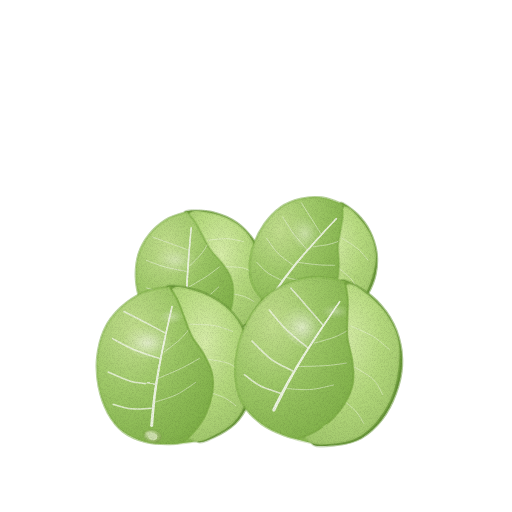
t = 0.00 s
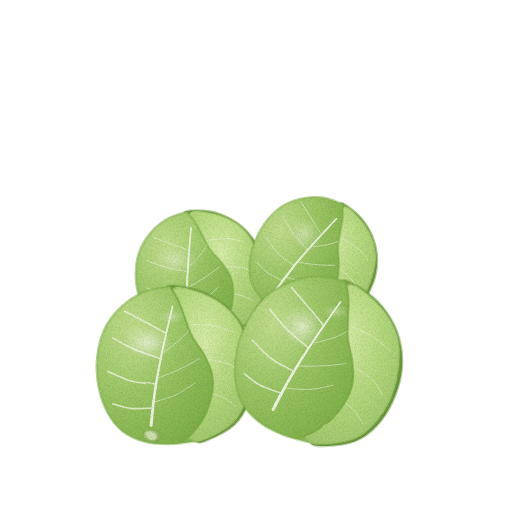
t = 1.43 s
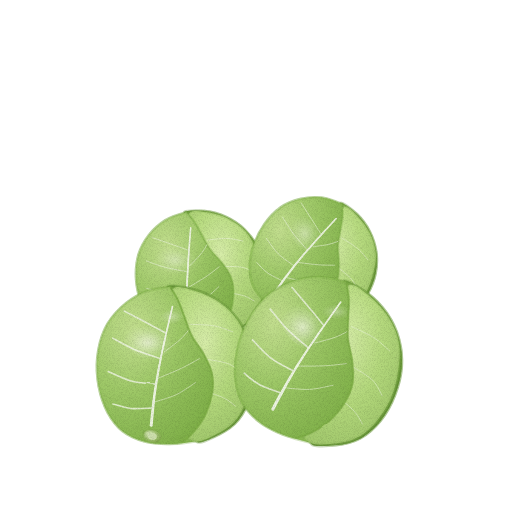
t = 2.85 s
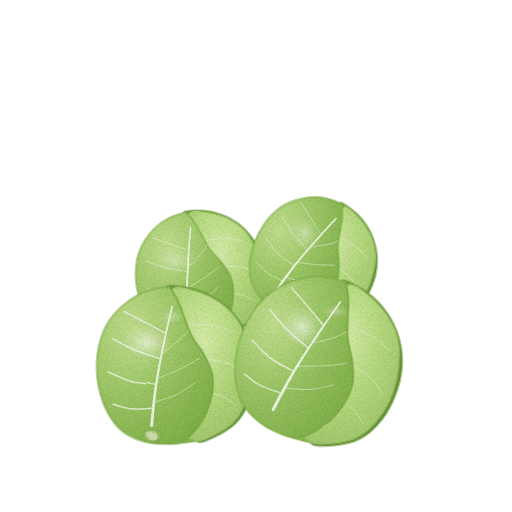
t = 3.80 s
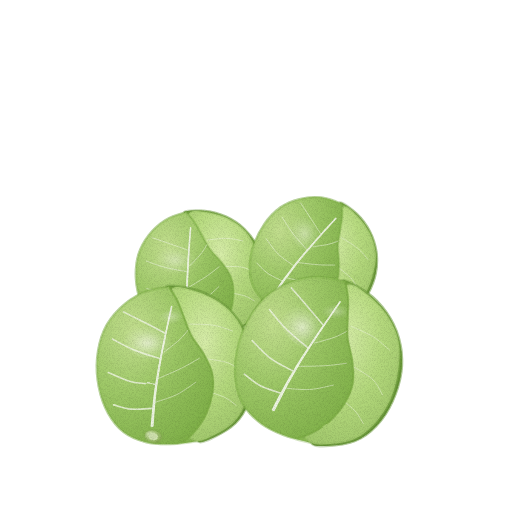
t = 4.75 s
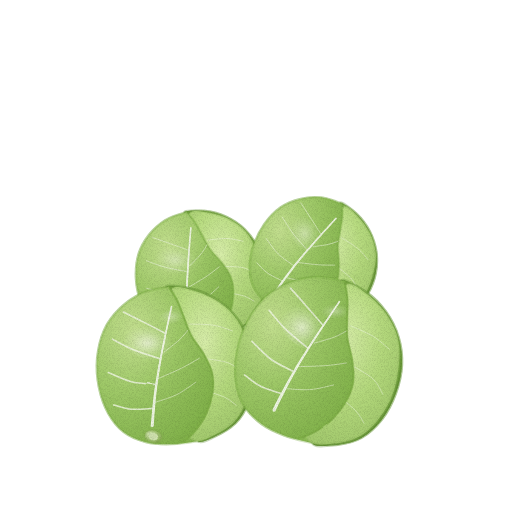
t = 6.18 s

The animated SVG that drew these frames (rendered in a browser with its animation timeline set to each time). Animation: 4 CSS @keyframes rules; one cycle of 7.60 s, repeats indefinitely.

<svg xmlns="http://www.w3.org/2000/svg" viewBox="0 0 512 512" role="img" aria-label="방울양배추 — 움직임, 윤곽 없는 수채" data-asset="watercolor-brussels-sprout-motion" data-food="brussels-sprout" data-style="watercolor" data-variant="motion" stroke-linecap="round" stroke-linejoin="round"><title>방울양배추</title><desc>나뭇가지처럼 뻗은 연한 잎맥과 둥근 겹잎이 돋보이는 옹기종기 모인 작은 방울양배추 무리.</desc><style>[data-asset="watercolor-brussels-sprout-motion"] [data-part="sprout-front-left"]{transform-box:view-box;transform-origin:175px 365px;animation:watercolor-brussels-sprout-motion-m0 7.6s cubic-bezier(.37,0,.63,1) 0s infinite}[data-asset="watercolor-brussels-sprout-motion"] [data-part="sprout-front-right"]{transform-box:view-box;transform-origin:320px 360px;animation:watercolor-brussels-sprout-motion-m1 7.6s cubic-bezier(.37,0,.63,1) -3.04s infinite}[data-asset="watercolor-brussels-sprout-motion"] [data-part="sprout-back-left"]{transform-box:view-box;transform-origin:195px 275px;animation:watercolor-brussels-sprout-motion-m2 7.6s cubic-bezier(.37,0,.63,1) -1.52s infinite}[data-asset="watercolor-brussels-sprout-motion"] [data-part="sprout-back-right"]{transform-box:view-box;transform-origin:315px 260px;animation:watercolor-brussels-sprout-motion-m3 7.6s cubic-bezier(.37,0,.63,1) -4.56s infinite}@keyframes watercolor-brussels-sprout-motion-m0{0%,100%{rotate:0deg}25%{rotate:0.6deg}75%{rotate:-0.6deg}}@keyframes watercolor-brussels-sprout-motion-m1{0%,100%{rotate:0deg}25%{rotate:-0.675deg}75%{rotate:0.675deg}}@keyframes watercolor-brussels-sprout-motion-m2{0%,100%{rotate:0deg}25%{rotate:0.45deg}75%{rotate:-0.45deg}}@keyframes watercolor-brussels-sprout-motion-m3{0%,100%{rotate:0deg}25%{rotate:-0.45deg}75%{rotate:0.45deg}}@media (prefers-reduced-motion:reduce){[data-asset="watercolor-brussels-sprout-motion"] *{animation:none!important}}</style><defs><radialGradient id="watercolor-brussels-sprout-motion-g-leafOuter-soft" cx="0.32" cy="0.28" r="0.86"><stop offset="0" stop-color="#c2de8e"/><stop offset="0.45" stop-color="#9fc968"/><stop offset="0.86" stop-color="#89b852"/><stop offset="1" stop-color="#7cad45"/></radialGradient><radialGradient id="watercolor-brussels-sprout-motion-g-leafBack-soft" cx="0.5" cy="0.3" r="0.8"><stop offset="0" stop-color="#97c162"/><stop offset="0.45" stop-color="#75a53f"/><stop offset="0.86" stop-color="#679537"/><stop offset="1" stop-color="#5f8b32"/></radialGradient><linearGradient id="watercolor-brussels-sprout-motion-fade2" x1="0" y1="0" x2="1" y2="1"><stop offset="0" stop-color="#5f8b32" stop-opacity="0"/><stop offset="0.3" stop-color="#5f8b32" stop-opacity="0"/><stop offset="1" stop-color="#5f8b32" stop-opacity="0.35"/></linearGradient><radialGradient id="watercolor-brussels-sprout-motion-g-leafInner-soft" cx="0.45" cy="0.35" r="0.85"><stop offset="0" stop-color="#d6eca8"/><stop offset="0.45" stop-color="#b8dc80"/><stop offset="0.86" stop-color="#a1c86c"/><stop offset="1" stop-color="#93bb5f"/></radialGradient><clipPath id="watercolor-brussels-sprout-motion-clip0"><path d="M189.8 212.9 C193.1 209.7 201 211.4 207.5 212.4 C214 213.4 222.5 215.8 228.9 219 C235.3 222.3 241.4 226.6 246 231.9 C250.6 237.2 253.9 244.2 256.7 251 C259.5 257.8 261.8 265.1 262.7 272.6 C263.6 280.1 263.3 288.9 261.9 295.8 C260.5 302.7 258.3 308.9 254.6 314.2 C250.9 319.5 244.6 324.4 239.5 327.8 C234.4 331.2 229.2 335.2 224 334.3 C218.8 333.4 210.9 328.2 208.5 322.3 C206.1 316.4 208.6 306.4 209.3 299.1 C210 291.8 213.5 285.9 212.7 278.4 C211.9 270.9 208.8 261.8 204.7 254 C200.6 246.2 190.4 238.7 187.9 231.8 C185.4 225 186.5 216.1 189.8 212.9Z"/></clipPath><linearGradient id="watercolor-brussels-sprout-motion-fade5" x1="0" y1="0" x2="1" y2="1"><stop offset="0" stop-color="#93bb5f" stop-opacity="0"/><stop offset="0.4" stop-color="#93bb5f" stop-opacity="0"/><stop offset="1" stop-color="#93bb5f" stop-opacity="0.3"/></linearGradient><clipPath id="watercolor-brussels-sprout-motion-clip1"><path d="M187.2 212.9 C188.9 214.4 192.4 218.5 194.8 222.2 C197.3 225.9 199.4 230.5 201.9 235 C204.4 239.5 206.8 244.8 210.1 249.4 C213.4 254.1 218.5 258.3 222 262.9 C225.5 267.5 229 272.2 230.9 277.2 C232.8 282.2 233.6 287.1 233.5 293 C233.4 298.9 232.2 306.6 230.4 312.3 C228.6 318 225.4 323.3 222.9 327.3 C220.4 331.3 218.4 334.4 215.3 336.5 C212.2 338.6 209.4 339.2 204.3 339.9 C199.2 340.6 191.2 341.6 184.7 340.8 C178.2 340 171.1 338.2 165.5 335 C159.9 331.8 155 327.1 150.9 321.5 C146.8 315.9 143.2 309 140.7 301.7 C138.2 294.4 136.3 285.8 136 277.8 C135.7 269.9 136.5 261.1 138.7 254 C140.9 246.8 144.7 240.5 149.1 234.9 C153.5 229.3 159.4 224 165.3 220.3 C171.2 216.6 180.8 214.1 184.5 212.9 C188.2 211.7 185.5 211.4 187.2 212.9Z"/></clipPath><linearGradient id="watercolor-brussels-sprout-motion-fade7" x1="0" y1="0" x2="1" y2="1"><stop offset="0" stop-color="#7cad45" stop-opacity="0"/><stop offset="0.45" stop-color="#7cad45" stop-opacity="0"/><stop offset="1" stop-color="#7cad45" stop-opacity="0.45"/></linearGradient><linearGradient id="watercolor-brussels-sprout-motion-fade8" x1="1" y1="1" x2="0" y2="0"><stop offset="0" stop-color="#c2de8e" stop-opacity="0"/><stop offset="0.55" stop-color="#c2de8e" stop-opacity="0"/><stop offset="1" stop-color="#c2de8e" stop-opacity="0.25"/></linearGradient><radialGradient id="watercolor-brussels-sprout-motion-gloss"><stop stop-color="#fffdf9" stop-opacity=".85"/><stop offset=".6" stop-color="#fffdf9" stop-opacity=".25"/><stop offset="1" stop-color="#fffdf9" stop-opacity="0"/></radialGradient><linearGradient id="watercolor-brussels-sprout-motion-fade10" x1="0" y1="0" x2="1" y2="1"><stop offset="0" stop-color="#5f8b32" stop-opacity="0"/><stop offset="0.3" stop-color="#5f8b32" stop-opacity="0"/><stop offset="1" stop-color="#5f8b32" stop-opacity="0.35"/></linearGradient><clipPath id="watercolor-brussels-sprout-motion-clip2"><path d="M344.2 206.5 C348.6 206 353.6 212 358 216.7 C362.4 221.4 367.5 228.2 370.5 234.5 C373.5 240.8 375.4 247.7 375.8 254.5 C376.2 261.3 374.5 268.7 372.6 275.5 C370.7 282.3 368.1 289.3 364.3 295.5 C360.5 301.7 355 308.3 349.8 312.8 C344.6 317.3 339.3 320.6 333.3 322.5 C327.3 324.4 319.6 324.4 313.7 323.9 C307.8 323.4 301.4 323.4 298 319.6 C294.6 315.8 291.7 307.1 293.3 301.2 C294.9 295.3 302.8 289.1 307.7 283.9 C312.6 278.7 318.8 276.4 322.7 270.2 C326.6 264 329.6 255.2 331.1 246.8 C332.6 238.4 329.3 226.5 331.5 219.8 C333.7 213.1 339.8 207 344.2 206.5Z"/></clipPath><linearGradient id="watercolor-brussels-sprout-motion-fade12" x1="0" y1="0" x2="1" y2="1"><stop offset="0" stop-color="#93bb5f" stop-opacity="0"/><stop offset="0.4" stop-color="#93bb5f" stop-opacity="0"/><stop offset="1" stop-color="#93bb5f" stop-opacity="0.3"/></linearGradient><clipPath id="watercolor-brussels-sprout-motion-clip3"><path d="M342.2 204.9 C342.6 207.1 342.8 212.3 342.5 216.6 C342.2 220.9 341.1 225.6 340.3 230.6 C339.6 235.6 338.2 240.9 338 246.5 C337.8 252.1 339.1 258.3 339 263.9 C338.9 269.5 338.8 275.1 337.3 280.1 C335.8 285.1 333.4 289.4 329.8 293.8 C326.3 298.2 320.8 303.3 316 306.6 C311.3 309.9 305.6 312 301.3 313.6 C297 315.2 293.6 316.4 290 316.1 C286.4 315.9 283.9 314.6 279.6 312.1 C275.3 309.6 268.6 305.6 264.1 301.1 C259.7 296.6 255.3 291.1 252.9 285.3 C250.5 279.5 249.7 273 249.8 266.3 C250 259.6 251.4 252.1 253.8 245 C256.3 237.9 260 230.3 264.5 224 C269 217.7 274.8 211.6 280.7 207.4 C286.6 203.3 293.4 200.7 300.1 199.1 C306.8 197.5 314.4 196.9 321.1 197.6 C327.8 198.3 336.7 202.2 340.2 203.4 C343.7 204.6 341.8 202.7 342.2 204.9Z"/></clipPath><linearGradient id="watercolor-brussels-sprout-motion-fade14" x1="0" y1="0" x2="1" y2="1"><stop offset="0" stop-color="#7cad45" stop-opacity="0"/><stop offset="0.45" stop-color="#7cad45" stop-opacity="0"/><stop offset="1" stop-color="#7cad45" stop-opacity="0.45"/></linearGradient><linearGradient id="watercolor-brussels-sprout-motion-fade15" x1="1" y1="1" x2="0" y2="0"><stop offset="0" stop-color="#c2de8e" stop-opacity="0"/><stop offset="0.55" stop-color="#c2de8e" stop-opacity="0"/><stop offset="1" stop-color="#c2de8e" stop-opacity="0.25"/></linearGradient><linearGradient id="watercolor-brussels-sprout-motion-fade16" x1="0" y1="0" x2="1" y2="1"><stop offset="0" stop-color="#5f8b32" stop-opacity="0"/><stop offset="0.3" stop-color="#5f8b32" stop-opacity="0"/><stop offset="1" stop-color="#5f8b32" stop-opacity="0.35"/></linearGradient><clipPath id="watercolor-brussels-sprout-motion-clip4"><path d="M173.2 288.3 C177.7 285 186.9 288.5 194.6 290.8 C202.3 293.1 212.2 297.3 219.4 302.3 C226.6 307.3 233.1 313.6 237.8 320.8 C242.5 328 245.3 337 247.5 345.6 C249.7 354.3 251.3 363.5 251.1 372.7 C250.9 381.9 249 392.6 246.2 400.7 C243.4 408.8 239.7 415.7 234.3 421.5 C228.9 427.3 220.5 432.2 213.8 435.4 C207.1 438.6 200 442.7 193.9 440.7 C187.8 438.7 179.2 431.1 177.2 423.6 C175.2 416.1 180 404.3 182.1 395.6 C184.2 386.9 189.5 380.5 189.8 371.3 C190.2 362.1 187.9 350.6 184.2 340.5 C180.5 330.4 169.5 319.6 167.7 310.9 C165.9 302.2 168.7 291.6 173.2 288.3Z"/></clipPath><linearGradient id="watercolor-brussels-sprout-motion-fade18" x1="0" y1="0" x2="1" y2="1"><stop offset="0" stop-color="#93bb5f" stop-opacity="0"/><stop offset="0.4" stop-color="#93bb5f" stop-opacity="0"/><stop offset="1" stop-color="#93bb5f" stop-opacity="0.3"/></linearGradient><clipPath id="watercolor-brussels-sprout-motion-clip5"><path d="M170 287.9 C171.8 290.1 175.3 295.5 177.6 300.4 C179.9 305.3 181.8 311.1 184.1 317 C186.4 322.9 188.2 329.6 191.5 335.8 C194.8 342 200.3 347.9 203.7 354.1 C207.1 360.3 210.4 366.5 211.9 372.9 C213.4 379.3 213.5 385.4 212.4 392.4 C211.3 399.4 208.5 408.5 205.4 415.1 C202.3 421.7 197.5 427.6 193.8 432 C190.1 436.4 187.2 439.8 183.1 441.8 C179 443.8 175.5 444 169.2 444 C162.9 444 153.1 443.9 145.4 441.8 C137.7 439.7 129.4 436.4 123.2 431.6 C117 426.8 112 420.2 107.9 412.8 C103.9 405.4 100.7 396.3 98.9 387.1 C97.1 377.9 96.3 367.1 97.3 357.5 C98.3 347.9 100.8 337.6 104.6 329.3 C108.4 321.1 114.1 314 120.4 308 C126.7 302 134.6 296.5 142.3 293.1 C150 289.7 162.2 288.3 166.8 287.4 C171.4 286.5 168.2 285.7 170 287.9Z"/></clipPath><linearGradient id="watercolor-brussels-sprout-motion-fade20" x1="0" y1="0" x2="1" y2="1"><stop offset="0" stop-color="#7cad45" stop-opacity="0"/><stop offset="0.45" stop-color="#7cad45" stop-opacity="0"/><stop offset="1" stop-color="#7cad45" stop-opacity="0.45"/></linearGradient><linearGradient id="watercolor-brussels-sprout-motion-fade21" x1="1" y1="1" x2="0" y2="0"><stop offset="0" stop-color="#c2de8e" stop-opacity="0"/><stop offset="0.55" stop-color="#c2de8e" stop-opacity="0"/><stop offset="1" stop-color="#c2de8e" stop-opacity="0.25"/></linearGradient><radialGradient id="watercolor-brussels-sprout-motion-g-stem-soft" cx="0.3" cy="0.26" r="0.84"><stop offset="0" stop-color="#cfe1ae"/><stop offset="0.45" stop-color="#aac97c"/><stop offset="0.86" stop-color="#92b45f"/><stop offset="1" stop-color="#83a74e"/></radialGradient><linearGradient id="watercolor-brussels-sprout-motion-fade23" x1="0" y1="0" x2="1" y2="1"><stop offset="0" stop-color="#5f8b32" stop-opacity="0"/><stop offset="0.3" stop-color="#5f8b32" stop-opacity="0"/><stop offset="1" stop-color="#5f8b32" stop-opacity="0.35"/></linearGradient><clipPath id="watercolor-brussels-sprout-motion-clip6"><path d="M348.5 284.6 C354.2 283.1 361.8 290.1 368.4 295.4 C375 300.7 383 308.7 388 316.4 C393 324.1 396.9 332.7 398.6 341.6 C400.3 350.5 399.5 360.3 398.3 369.6 C397.1 378.9 395 388.6 391.2 397.5 C387.4 406.4 381.3 416 375.4 422.8 C369.4 429.6 363.1 434.9 355.5 438.4 C347.9 441.9 337.9 443.4 330.1 443.9 C322.3 444.4 313.9 445.5 308.7 441.2 C303.5 436.9 298.1 426.1 299.1 418 C300.1 409.9 309.4 400.4 314.9 392.7 C320.4 385 327.9 380.8 331.9 372 C335.8 363.2 338.2 351 338.6 339.7 C339 328.4 332.6 313.6 334.2 304.4 C335.8 295.2 342.8 286.1 348.5 284.6Z"/></clipPath><linearGradient id="watercolor-brussels-sprout-motion-fade25" x1="0" y1="0" x2="1" y2="1"><stop offset="0" stop-color="#93bb5f" stop-opacity="0"/><stop offset="0.4" stop-color="#93bb5f" stop-opacity="0"/><stop offset="1" stop-color="#93bb5f" stop-opacity="0.3"/></linearGradient><clipPath id="watercolor-brussels-sprout-motion-clip7"><path d="M345.5 282.9 C346.4 285.7 347.6 292.5 348 298.1 C348.4 303.8 347.8 310.1 347.7 316.8 C347.6 323.5 346.9 330.8 347.6 338.1 C348.4 345.4 351.3 353.4 352.2 360.7 C353.1 368 354 375.4 352.9 382.2 C351.8 389 349.4 395.1 345.6 401.5 C341.8 407.9 335.5 415.6 329.9 420.8 C324.3 426 317.3 429.9 311.9 432.8 C306.5 435.7 302.4 437.7 297.6 438 C292.8 438.3 289.3 437.3 283.2 434.8 C277.1 432.3 267.5 428.3 260.9 423.2 C254.2 418.1 247.5 411.7 243.3 404.5 C239.1 397.3 236.7 389 235.7 380.2 C234.7 371.4 235.2 361.3 237.1 351.6 C239 341.9 242.6 331.1 247.3 322.1 C252 313.1 258.4 303.9 265.4 297.4 C272.4 290.9 280.7 286.3 289.2 282.9 C297.7 279.5 307.6 277.4 316.5 277.1 C325.4 276.8 337.8 280.2 342.6 281.2 C347.4 282.2 344.6 280.1 345.5 282.9Z"/></clipPath><linearGradient id="watercolor-brussels-sprout-motion-fade27" x1="0" y1="0" x2="1" y2="1"><stop offset="0" stop-color="#7cad45" stop-opacity="0"/><stop offset="0.45" stop-color="#7cad45" stop-opacity="0"/><stop offset="1" stop-color="#7cad45" stop-opacity="0.45"/></linearGradient><linearGradient id="watercolor-brussels-sprout-motion-fade28" x1="1" y1="1" x2="0" y2="0"><stop offset="0" stop-color="#c2de8e" stop-opacity="0"/><stop offset="0.55" stop-color="#c2de8e" stop-opacity="0"/><stop offset="1" stop-color="#c2de8e" stop-opacity="0.25"/></linearGradient><filter id="watercolor-brussels-sprout-motion-fx" filterUnits="userSpaceOnUse" x="0" y="0" width="512" height="512" color-interpolation-filters="sRGB"><feTurbulence type="fractalNoise" baseFrequency="0.05" numOctaves="2" seed="7" result="w"/><feDisplacementMap in="SourceGraphic" in2="w" scale="1.4" xChannelSelector="R" yChannelSelector="G" result="d"/><feTurbulence type="fractalNoise" baseFrequency="1.35" numOctaves="2" seed="3" result="n"/><feColorMatrix in="n" type="matrix" values="0 0 0 0 0 0 0 0 0 0 0 0 0 0 0 0.24 0 0 0 -0.101" result="na"/><feComposite in="na" in2="d" operator="in" result="g"/><feMerge><feMergeNode in="d"/><feMergeNode in="g"/></feMerge></filter></defs><g filter="url(#watercolor-brussels-sprout-motion-fx)"><g data-part="sprout-back-left"><path d="M184.5 212.9 C191.2 211.4 198.2 210.4 205.2 211.1 C212.2 211.8 219.8 213.9 226.4 217 C233 220.1 239.5 224.4 244.7 229.5 C249.9 234.6 254.5 240.8 257.8 247.4 C261.1 254 263.2 261.4 264.4 268.8 C265.6 276.2 266 284.6 264.9 291.8 C263.8 299 261.4 306.3 258 312 C254.6 317.7 249.6 322.2 244.4 325.9 C239.2 329.6 233.4 332 226.7 334.3 C220 336.6 211.3 338.8 204.3 339.9 C197.3 341 191.2 341.6 184.7 340.8 C178.2 340 171.1 338.2 165.5 335 C159.9 331.8 155 327.1 150.9 321.5 C146.8 315.9 143.2 309 140.7 301.7 C138.2 294.4 136.3 285.8 136 277.8 C135.7 269.9 136.5 261.1 138.7 254 C140.9 246.8 144.7 240.5 149.1 234.9 C153.5 229.3 159.4 224 165.3 220.3 C171.2 216.6 177.8 214.4 184.5 212.9Z" fill="url(#watercolor-brussels-sprout-motion-g-leafOuter-soft)" stroke="#7cad45" stroke-width="2.6" stroke-opacity="0.32"/><path d="M184.5 212.9 C182.7 210.1 198.2 210.4 205.2 211.1 C212.2 211.8 219.8 213.9 226.4 217 C233 220.1 239.5 224.4 244.7 229.5 C249.9 234.6 254.5 240.8 257.8 247.4 C261.1 254 263.2 261.4 264.4 268.8 C265.6 276.2 266 284.6 264.9 291.8 C263.8 299 261.4 306.3 258 312 C254.6 317.7 249.6 322.2 244.4 325.9 C239.2 329.6 229.2 337.4 226.7 334.3 C224.2 331.2 227.8 316.5 229.2 307.3 C230.6 298.1 235.1 288.3 235.4 279.4 C235.7 270.5 234.3 262.6 231.1 254.1 C227.9 245.6 223.8 235 216 228.1 C208.2 221.2 186.3 215.7 184.5 212.9Z" fill="url(#watercolor-brussels-sprout-motion-g-leafBack-soft)" stroke="#5f8b32" stroke-width="2.6" stroke-opacity="0.32"/><path d="M184.5 212.9 C182.7 210.1 198.2 210.4 205.2 211.1 C212.2 211.8 219.8 213.9 226.4 217 C233 220.1 239.5 224.4 244.7 229.5 C249.9 234.6 254.5 240.8 257.8 247.4 C261.1 254 263.2 261.4 264.4 268.8 C265.6 276.2 266 284.6 264.9 291.8 C263.8 299 261.4 306.3 258 312 C254.6 317.7 249.6 322.2 244.4 325.9 C239.2 329.6 229.2 337.4 226.7 334.3 C224.2 331.2 227.8 316.5 229.2 307.3 C230.6 298.1 235.1 288.3 235.4 279.4 C235.7 270.5 234.3 262.6 231.1 254.1 C227.9 245.6 223.8 235 216 228.1 C208.2 221.2 186.3 215.7 184.5 212.9Z" fill="url(#watercolor-brussels-sprout-motion-fade2)"/><path d="M189.8 212.9 C193.1 209.7 201 211.4 207.5 212.4 C214 213.4 222.5 215.8 228.9 219 C235.3 222.3 241.4 226.6 246 231.9 C250.6 237.2 253.9 244.2 256.7 251 C259.5 257.8 261.8 265.1 262.7 272.6 C263.6 280.1 263.3 288.9 261.9 295.8 C260.5 302.7 258.3 308.9 254.6 314.2 C250.9 319.5 244.6 324.4 239.5 327.8 C234.4 331.2 229.2 335.2 224 334.3 C218.8 333.4 210.9 328.2 208.5 322.3 C206.1 316.4 208.6 306.4 209.3 299.1 C210 291.8 213.5 285.9 212.7 278.4 C211.9 270.9 208.8 261.8 204.7 254 C200.6 246.2 190.4 238.7 187.9 231.8 C185.4 225 186.5 216.1 189.8 212.9Z" fill="url(#watercolor-brussels-sprout-motion-g-leafInner-soft)" stroke="#93bb5f" stroke-width="2.6" stroke-opacity="0.32"/><g clip-path="url(#watercolor-brussels-sprout-motion-clip0)"><path d="M189.8 212.9 C193.1 209.7 201 211.4 207.5 212.4 C214 213.4 222.5 215.8 228.9 219 C235.3 222.3 241.4 226.6 246 231.9 C250.6 237.2 253.9 244.2 256.7 251 C259.5 257.8 261.8 265.1 262.7 272.6 C263.6 280.1 263.3 288.9 261.9 295.8 C260.5 302.7 258.3 308.9 254.6 314.2 C250.9 319.5 244.6 324.4 239.5 327.8 C234.4 331.2 229.2 335.2 224 334.3 C218.8 333.4 210.9 328.2 208.5 322.3 C206.1 316.4 208.6 306.4 209.3 299.1 C210 291.8 213.5 285.9 212.7 278.4 C211.9 270.9 208.8 261.8 204.7 254 C200.6 246.2 190.4 238.7 187.9 231.8 C185.4 225 186.5 216.1 189.8 212.9Z" fill="url(#watercolor-brussels-sprout-motion-fade5)"/><path d="M207.8 240.1 C211 239.8 221.3 238.3 227.2 238.5 C233.1 238.7 240.4 240.8 243 241.2" fill="none" stroke="#ebf4dd" stroke-width="0.7" opacity="0.75"/><path d="M221 266.5 C224.7 266.7 237.2 266.3 243 267.6 C248.8 268.9 253.8 273.2 255.9 274.3" fill="none" stroke="#ebf4dd" stroke-width="0.7" opacity="0.75"/><path d="M224 292.1 C227.2 292.7 238.4 294.3 243.4 295.8 C248.4 297.3 252.2 300.2 254 301.1" fill="none" stroke="#ebf4dd" stroke-width="0.7" opacity="0.75"/></g><path d="M187.2 212.9 C188.9 214.4 192.4 218.5 194.8 222.2 C197.3 225.9 199.4 230.5 201.9 235 C204.4 239.5 206.8 244.8 210.1 249.4 C213.4 254.1 218.5 258.3 222 262.9 C225.5 267.5 229 272.2 230.9 277.2 C232.8 282.2 233.6 287.1 233.5 293 C233.4 298.9 232.2 306.6 230.4 312.3 C228.6 318 225.4 323.3 222.9 327.3 C220.4 331.3 218.4 334.4 215.3 336.5 C212.2 338.6 209.4 339.2 204.3 339.9 C199.2 340.6 191.2 341.6 184.7 340.8 C178.2 340 171.1 338.2 165.5 335 C159.9 331.8 155 327.1 150.9 321.5 C146.8 315.9 143.2 309 140.7 301.7 C138.2 294.4 136.3 285.8 136 277.8 C135.7 269.9 136.5 261.1 138.7 254 C140.9 246.8 144.7 240.5 149.1 234.9 C153.5 229.3 159.4 224 165.3 220.3 C171.2 216.6 180.8 214.1 184.5 212.9 C188.2 211.7 185.5 211.4 187.2 212.9Z" fill="url(#watercolor-brussels-sprout-motion-g-leafOuter-soft)" stroke="#7cad45" stroke-width="2.6" stroke-opacity="0.32"/><g clip-path="url(#watercolor-brussels-sprout-motion-clip1)"><path d="M187.2 212.9 C188.9 214.4 192.4 218.5 194.8 222.2 C197.3 225.9 199.4 230.5 201.9 235 C204.4 239.5 206.8 244.8 210.1 249.4 C213.4 254.1 218.5 258.3 222 262.9 C225.5 267.5 229 272.2 230.9 277.2 C232.8 282.2 233.6 287.1 233.5 293 C233.4 298.9 232.2 306.6 230.4 312.3 C228.6 318 225.4 323.3 222.9 327.3 C220.4 331.3 218.4 334.4 215.3 336.5 C212.2 338.6 209.4 339.2 204.3 339.9 C199.2 340.6 191.2 341.6 184.7 340.8 C178.2 340 171.1 338.2 165.5 335 C159.9 331.8 155 327.1 150.9 321.5 C146.8 315.9 143.2 309 140.7 301.7 C138.2 294.4 136.3 285.8 136 277.8 C135.7 269.9 136.5 261.1 138.7 254 C140.9 246.8 144.7 240.5 149.1 234.9 C153.5 229.3 159.4 224 165.3 220.3 C171.2 216.6 180.8 214.1 184.5 212.9 C188.2 211.7 185.5 211.4 187.2 212.9Z" fill="url(#watercolor-brussels-sprout-motion-fade7)"/><path d="M187.2 212.9 C188.9 214.4 192.4 218.5 194.8 222.2 C197.3 225.9 199.4 230.5 201.9 235 C204.4 239.5 206.8 244.8 210.1 249.4 C213.4 254.1 218.5 258.3 222 262.9 C225.5 267.5 229 272.2 230.9 277.2 C232.8 282.2 233.6 287.1 233.5 293 C233.4 298.9 232.2 306.6 230.4 312.3 C228.6 318 225.4 323.3 222.9 327.3 C220.4 331.3 218.4 334.4 215.3 336.5 C212.2 338.6 209.4 339.2 204.3 339.9 C199.2 340.6 191.2 341.6 184.7 340.8 C178.2 340 171.1 338.2 165.5 335 C159.9 331.8 155 327.1 150.9 321.5 C146.8 315.9 143.2 309 140.7 301.7 C138.2 294.4 136.3 285.8 136 277.8 C135.7 269.9 136.5 261.1 138.7 254 C140.9 246.8 144.7 240.5 149.1 234.9 C153.5 229.3 159.4 224 165.3 220.3 C171.2 216.6 180.8 214.1 184.5 212.9 C188.2 211.7 185.5 211.4 187.2 212.9Z" fill="url(#watercolor-brussels-sprout-motion-fade8)"/><path d="M189.2 327.4 C189.1 326.3 188.9 323 188.8 320.8 C188.6 318.7 188.5 316.7 188.4 314.7 C188.3 312.6 188.2 310.7 188.2 308.8 C188.1 306.8 188.1 304.9 188 303 C188 301.1 187.9 299.2 187.9 297.3 C187.8 295.4 187.9 293.7 187.9 291.8 C187.9 290 187.9 288.1 188 286.2 C188 284.4 188 282.6 188 280.7 C188 278.9 188.2 277 188.2 275 C188.3 273.1 188.4 271.2 188.5 269.2 C188.6 267.3 188.7 265.2 188.8 263.1 C189 261.1 189.1 259 189.2 256.8 C189.3 254.7 189.5 252.5 189.6 250.2 C189.8 248 189.9 245.7 190.1 243.2 C190.3 240.8 190.4 238.3 190.6 235.7 C190.8 233.2 191.2 229.2 191.3 227.8 L190.5 227.8 C190.4 229.1 190 233.1 189.8 235.7 C189.5 238.2 189.3 240.7 189.1 243.2 C188.9 245.6 188.7 247.9 188.6 250.2 C188.4 252.4 188.2 254.6 188 256.8 C187.8 258.9 187.7 261 187.6 263.1 C187.4 265.1 187.2 267.2 187.1 269.2 C187 271.1 186.9 273 186.8 275 C186.6 276.9 186.5 278.8 186.4 280.7 C186.3 282.5 186.3 284.3 186.2 286.2 C186.2 288 186.1 289.9 186.1 291.8 C186 293.6 186 295.4 185.9 297.3 C185.9 299.2 186 301.1 186 303 C186 304.9 186 306.9 186 308.8 C186.1 310.8 186.1 312.7 186.2 314.7 C186.3 316.8 186.3 318.8 186.4 321 C186.5 323.1 186.7 326.5 186.8 327.6Z" fill="#fbfdf9" opacity="0.9"/><path d="M188 327.5 C187.9 326.4 187.7 323 187.6 320.9 C187.5 318.8 187.4 316.7 187.3 314.7 C187.2 312.7 187.2 310.8 187.1 308.8 C187 306.9 187 304.9 187 303 C187 301.1 186.9 299.2 186.9 297.3 C186.9 295.4 187 293.7 187 291.8 C187 289.9 187.1 288.1 187.1 286.2 C187.1 284.3 187.1 282.6 187.2 280.7 C187.3 278.8 187.4 276.9 187.5 275 C187.6 273.1 187.7 271.2 187.8 269.2 C187.9 267.2 188.1 265.2 188.2 263.1 C188.3 261 188.4 259 188.6 256.8 C188.8 254.7 188.9 252.5 189.1 250.2 C189.3 247.9 189.4 245.6 189.6 243.2 C189.8 240.8 190 238.3 190.2 235.7 C190.4 233.1 190.8 229.1 190.9 227.8" fill="none" stroke="#ebf4dd" stroke-width="1.6" opacity="0.95"/><path d="M186.3 312.7 C183.5 313.2 174.5 315.4 169.2 315.6 C163.9 315.8 156.8 314.4 154.3 314.1" fill="none" stroke="#ebf4dd" stroke-width="0.7" opacity="0.85"/><path d="M186 293 C182.7 293.1 172.9 294.1 166.3 293.3 C159.7 292.5 149.9 289.1 146.6 288.3" fill="none" stroke="#ebf4dd" stroke-width="0.7" opacity="0.85"/><path d="M187.3 271.6 C183.6 270.9 171.9 269 165.1 267.2 C158.3 265.4 149.4 261.8 146.3 260.7" fill="none" stroke="#ebf4dd" stroke-width="0.7" opacity="0.85"/><path d="M188.5 250.2 C185.3 249 175 245.3 169 243.2 C163 241.1 155.2 238.4 152.4 237.4" fill="none" stroke="#ebf4dd" stroke-width="0.7" opacity="0.85"/><path d="M187.1 307.9 C190 306.4 199.3 302.4 204.6 298.9 C209.9 295.4 216.4 288.8 218.8 286.8" fill="none" stroke="#ebf4dd" stroke-width="0.7" opacity="0.8"/><path d="M187.4 288 C190.4 286.1 200.4 280.4 205.7 276.9 C211 273.4 216.9 268.6 219.1 266.9" fill="none" stroke="#ebf4dd" stroke-width="0.7" opacity="0.8"/><path d="M189.8 265.7 C191.7 263.7 198.3 257.3 201.3 253.6 C204.3 249.9 206.8 245 207.9 243.3" fill="none" stroke="#ebf4dd" stroke-width="0.7" opacity="0.8"/><path d="M154.1 254.8 A21.8 12.8 14 1 0 196.3 265.4 A21.8 12.8 14 1 0 154.1 254.8Z" fill="url(#watercolor-brussels-sprout-motion-gloss)" opacity="0.45"/></g><path d="M187.2 212.9 C188.5 214.4 192.4 218.5 194.8 222.2 C197.3 225.9 199.4 230.5 201.9 235 C204.4 239.5 206.8 244.8 210.1 249.4 C213.4 254.1 218.5 258.3 222 262.9 C225.5 267.5 229 272.2 230.9 277.2 C232.8 282.2 233.6 287.1 233.5 293 C233.4 298.9 232.2 306.6 230.4 312.3 C228.6 318 225.4 323.3 222.9 327.3 C220.4 331.3 216.6 335 215.3 336.5" fill="none" stroke="#7cad45" stroke-width="0.7" opacity="0.75"/></g><g data-part="sprout-back-right"><path d="M340.2 203.4 C346.2 206.2 352.2 209.6 357.1 214.3 C362 219 366.6 225.2 369.8 231.5 C373 237.8 375.3 245 376.3 252 C377.3 259 377 266.4 375.6 273.4 C374.2 280.3 371.4 287.3 367.9 293.7 C364.4 300.1 359.6 306.6 354.5 311.5 C349.4 316.4 343.2 320.5 337.2 322.8 C331.2 325.1 324.7 325.6 318.5 325.3 C312.3 325 306.5 323.4 300 321.2 C293.5 319 285.6 315.5 279.6 312.1 C273.6 308.8 268.6 305.6 264.1 301.1 C259.7 296.6 255.3 291.1 252.9 285.3 C250.5 279.5 249.7 273 249.8 266.3 C250 259.6 251.4 252.1 253.8 245 C256.3 237.9 260 230.3 264.5 224 C269 217.7 274.8 211.6 280.7 207.4 C286.6 203.3 293.4 200.7 300.1 199.1 C306.8 197.5 314.4 196.9 321.1 197.6 C327.8 198.3 334.2 200.6 340.2 203.4Z" fill="url(#watercolor-brussels-sprout-motion-g-leafOuter-soft)" stroke="#7cad45" stroke-width="2.6" stroke-opacity="0.32"/><path d="M340.2 203.4 C340.5 200.2 352.2 209.6 357.1 214.3 C362 219 366.6 225.2 369.8 231.5 C373 237.8 375.3 245 376.3 252 C377.3 259 377 266.4 375.6 273.4 C374.2 280.3 371.4 287.3 367.9 293.7 C364.4 300.1 359.6 306.6 354.5 311.5 C349.4 316.4 343.2 320.5 337.2 322.8 C331.2 325.1 324.7 325.6 318.5 325.3 C312.3 325 300.1 325.1 300 321.2 C299.9 317.3 311.4 308.2 318 302.1 C324.6 296 333.9 291 339.4 284.4 C344.9 277.8 348.6 270.9 351.2 262.5 C353.8 254.1 357 243.7 355.2 233.8 C353.4 224 339.9 206.7 340.2 203.4Z" fill="url(#watercolor-brussels-sprout-motion-g-leafBack-soft)" stroke="#5f8b32" stroke-width="2.6" stroke-opacity="0.32"/><path d="M340.2 203.4 C340.5 200.2 352.2 209.6 357.1 214.3 C362 219 366.6 225.2 369.8 231.5 C373 237.8 375.3 245 376.3 252 C377.3 259 377 266.4 375.6 273.4 C374.2 280.3 371.4 287.3 367.9 293.7 C364.4 300.1 359.6 306.6 354.5 311.5 C349.4 316.4 343.2 320.5 337.2 322.8 C331.2 325.1 324.7 325.6 318.5 325.3 C312.3 325 300.1 325.1 300 321.2 C299.9 317.3 311.4 308.2 318 302.1 C324.6 296 333.9 291 339.4 284.4 C344.9 277.8 348.6 270.9 351.2 262.5 C353.8 254.1 357 243.7 355.2 233.8 C353.4 224 339.9 206.7 340.2 203.4Z" fill="url(#watercolor-brussels-sprout-motion-fade10)"/><path d="M344.2 206.5 C348.6 206 353.6 212 358 216.7 C362.4 221.4 367.5 228.2 370.5 234.5 C373.5 240.8 375.4 247.7 375.8 254.5 C376.2 261.3 374.5 268.7 372.6 275.5 C370.7 282.3 368.1 289.3 364.3 295.5 C360.5 301.7 355 308.3 349.8 312.8 C344.6 317.3 339.3 320.6 333.3 322.5 C327.3 324.4 319.6 324.4 313.7 323.9 C307.8 323.4 301.4 323.4 298 319.6 C294.6 315.8 291.7 307.1 293.3 301.2 C294.9 295.3 302.8 289.1 307.7 283.9 C312.6 278.7 318.8 276.4 322.7 270.2 C326.6 264 329.6 255.2 331.1 246.8 C332.6 238.4 329.3 226.5 331.5 219.8 C333.7 213.1 339.8 207 344.2 206.5Z" fill="url(#watercolor-brussels-sprout-motion-g-leafInner-soft)" stroke="#93bb5f" stroke-width="2.6" stroke-opacity="0.32"/><g clip-path="url(#watercolor-brussels-sprout-motion-clip2)"><path d="M344.2 206.5 C348.6 206 353.6 212 358 216.7 C362.4 221.4 367.5 228.2 370.5 234.5 C373.5 240.8 375.4 247.7 375.8 254.5 C376.2 261.3 374.5 268.7 372.6 275.5 C370.7 282.3 368.1 289.3 364.3 295.5 C360.5 301.7 355 308.3 349.8 312.8 C344.6 317.3 339.3 320.6 333.3 322.5 C327.3 324.4 319.6 324.4 313.7 323.9 C307.8 323.4 301.4 323.4 298 319.6 C294.6 315.8 291.7 307.1 293.3 301.2 C294.9 295.3 302.8 289.1 307.7 283.9 C312.6 278.7 318.8 276.4 322.7 270.2 C326.6 264 329.6 255.2 331.1 246.8 C332.6 238.4 329.3 226.5 331.5 219.8 C333.7 213.1 339.8 207 344.2 206.5Z" fill="url(#watercolor-brussels-sprout-motion-fade12)"/><path d="M341.8 238 C344.4 239.7 353.1 244.8 357.5 248.4 C361.9 252 366.3 257.9 368 259.8" fill="none" stroke="#ebf4dd" stroke-width="0.7" opacity="0.75"/><path d="M336.1 266 C338.8 268.3 348.6 275.5 352.3 280 C356 284.5 357.1 290.7 358.1 292.8" fill="none" stroke="#ebf4dd" stroke-width="0.7" opacity="0.75"/><path d="M323.2 287.4 C325.3 289.8 332.8 297.7 335.7 301.8 C338.6 305.9 339.9 310.4 340.7 312.1" fill="none" stroke="#ebf4dd" stroke-width="0.7" opacity="0.75"/></g><path d="M342.2 204.9 C342.6 207.1 342.8 212.3 342.5 216.6 C342.2 220.9 341.1 225.6 340.3 230.6 C339.6 235.6 338.2 240.9 338 246.5 C337.8 252.1 339.1 258.3 339 263.9 C338.9 269.5 338.8 275.1 337.3 280.1 C335.8 285.1 333.4 289.4 329.8 293.8 C326.3 298.2 320.8 303.3 316 306.6 C311.3 309.9 305.6 312 301.3 313.6 C297 315.2 293.6 316.4 290 316.1 C286.4 315.9 283.9 314.6 279.6 312.1 C275.3 309.6 268.6 305.6 264.1 301.1 C259.7 296.6 255.3 291.1 252.9 285.3 C250.5 279.5 249.7 273 249.8 266.3 C250 259.6 251.4 252.1 253.8 245 C256.3 237.9 260 230.3 264.5 224 C269 217.7 274.8 211.6 280.7 207.4 C286.6 203.3 293.4 200.7 300.1 199.1 C306.8 197.5 314.4 196.9 321.1 197.6 C327.8 198.3 336.7 202.2 340.2 203.4 C343.7 204.6 341.8 202.7 342.2 204.9Z" fill="url(#watercolor-brussels-sprout-motion-g-leafOuter-soft)" stroke="#7cad45" stroke-width="2.6" stroke-opacity="0.32"/><g clip-path="url(#watercolor-brussels-sprout-motion-clip3)"><path d="M342.2 204.9 C342.6 207.1 342.8 212.3 342.5 216.6 C342.2 220.9 341.1 225.6 340.3 230.6 C339.6 235.6 338.2 240.9 338 246.5 C337.8 252.1 339.1 258.3 339 263.9 C338.9 269.5 338.8 275.1 337.3 280.1 C335.8 285.1 333.4 289.4 329.8 293.8 C326.3 298.2 320.8 303.3 316 306.6 C311.3 309.9 305.6 312 301.3 313.6 C297 315.2 293.6 316.4 290 316.1 C286.4 315.9 283.9 314.6 279.6 312.1 C275.3 309.6 268.6 305.6 264.1 301.1 C259.7 296.6 255.3 291.1 252.9 285.3 C250.5 279.5 249.7 273 249.8 266.3 C250 259.6 251.4 252.1 253.8 245 C256.3 237.9 260 230.3 264.5 224 C269 217.7 274.8 211.6 280.7 207.4 C286.6 203.3 293.4 200.7 300.1 199.1 C306.8 197.5 314.4 196.9 321.1 197.6 C327.8 198.3 336.7 202.2 340.2 203.4 C343.7 204.6 341.8 202.7 342.2 204.9Z" fill="url(#watercolor-brussels-sprout-motion-fade14)"/><path d="M342.2 204.9 C342.6 207.1 342.8 212.3 342.5 216.6 C342.2 220.9 341.1 225.6 340.3 230.6 C339.6 235.6 338.2 240.9 338 246.5 C337.8 252.1 339.1 258.3 339 263.9 C338.9 269.5 338.8 275.1 337.3 280.1 C335.8 285.1 333.4 289.4 329.8 293.8 C326.3 298.2 320.8 303.3 316 306.6 C311.3 309.9 305.6 312 301.3 313.6 C297 315.2 293.6 316.4 290 316.1 C286.4 315.9 283.9 314.6 279.6 312.1 C275.3 309.6 268.6 305.6 264.1 301.1 C259.7 296.6 255.3 291.1 252.9 285.3 C250.5 279.5 249.7 273 249.8 266.3 C250 259.6 251.4 252.1 253.8 245 C256.3 237.9 260 230.3 264.5 224 C269 217.7 274.8 211.6 280.7 207.4 C286.6 203.3 293.4 200.7 300.1 199.1 C306.8 197.5 314.4 196.9 321.1 197.6 C327.8 198.3 336.7 202.2 340.2 203.4 C343.7 204.6 341.8 202.7 342.2 204.9Z" fill="url(#watercolor-brussels-sprout-motion-fade15)"/><path d="M275.6 293.6 C276.2 292.7 278 290 279.1 288.3 C280.3 286.7 281.4 285 282.5 283.4 C283.6 281.8 284.7 280.2 285.8 278.7 C286.9 277.2 288.1 275.7 289.2 274.2 C290.3 272.7 291.4 271.3 292.4 269.9 C293.5 268.4 294.6 267 295.7 265.5 C296.8 264.1 297.9 262.8 299 261.4 C300.2 260 301.3 258.6 302.5 257.2 C303.6 255.8 304.7 254.4 305.9 253 C307.1 251.6 308.5 250.2 309.7 248.7 C311 247.3 312.2 245.8 313.5 244.3 C314.8 242.8 316.1 241.3 317.5 239.7 C318.9 238.1 320.4 236.5 321.9 234.9 C323.4 233.2 324.8 231.5 326.3 229.8 C327.9 228.1 329.5 226.3 331.2 224.5 C332.9 222.6 335.6 219.7 336.5 218.8 L335.9 218.2 C335 219.2 332.3 222.1 330.6 223.9 C328.9 225.7 327.2 227.5 325.7 229.2 C324.1 230.9 322.6 232.5 321.1 234.1 C319.6 235.8 318.1 237.4 316.7 238.9 C315.2 240.5 313.9 242 312.5 243.5 C311.2 245 310 246.4 308.7 247.9 C307.4 249.3 306.1 250.6 304.9 252 C303.6 253.4 302.5 254.8 301.3 256.2 C300.1 257.6 298.9 259 297.8 260.4 C296.6 261.7 295.4 263.1 294.3 264.5 C293.2 265.8 292.1 267.3 291 268.7 C289.8 270.2 288.8 271.5 287.6 273 C286.5 274.5 285.3 276 284.2 277.5 C283 279 281.9 280.6 280.7 282.2 C279.6 283.8 278.5 285.4 277.3 287.1 C276.1 288.7 274.2 291.4 273.6 292.2Z" fill="#fbfdf9" opacity="0.9"/><path d="M274.6 292.9 C275.2 292 277 289.4 278.2 287.7 C279.4 286 280.5 284.4 281.6 282.8 C282.7 281.2 283.9 279.6 285 278.1 C286.1 276.6 287.3 275.1 288.4 273.6 C289.5 272.1 290.6 270.7 291.7 269.3 C292.8 267.9 293.9 266.4 295 265 C296.1 263.6 297.3 262.3 298.4 260.9 C299.5 259.5 300.7 258.1 301.9 256.7 C303.1 255.3 304.2 253.9 305.4 252.5 C306.6 251.1 307.9 249.7 309.2 248.3 C310.5 246.9 311.7 245.4 313 243.9 C314.3 242.4 315.7 240.9 317.1 239.3 C318.5 237.7 320 236.1 321.5 234.5 C323 232.9 324.4 231.2 326 229.5 C327.6 227.8 329.2 226 330.9 224.2 C332.6 222.4 335.3 219.4 336.2 218.5" fill="none" stroke="#ebf4dd" stroke-width="1.6" opacity="0.95"/><path d="M282.1 280.6 C279.6 279.3 271.5 275.7 267.3 272.7 C263.1 269.7 258.6 264.3 256.8 262.6" fill="none" stroke="#ebf4dd" stroke-width="0.7" opacity="0.85"/><path d="M293.6 265.4 C291.1 263.5 282.9 258.4 278.4 253.9 C273.8 249.4 268.3 240.9 266.3 238.3" fill="none" stroke="#ebf4dd" stroke-width="0.7" opacity="0.85"/><path d="M307.3 249.8 C304.9 247 297.1 238.7 293 233.2 C288.9 227.7 284.3 219.7 282.5 217" fill="none" stroke="#ebf4dd" stroke-width="0.7" opacity="0.85"/><path d="M321.1 234.2 C319.3 231.4 313.6 222.4 310.3 217.2 C307 212 302.6 205.3 301.1 202.9" fill="none" stroke="#ebf4dd" stroke-width="0.7" opacity="0.85"/><path d="M285.5 277.4 C288.6 278 298.2 280.5 304.3 281 C310.4 281.5 319.3 280.3 322.3 280.2" fill="none" stroke="#ebf4dd" stroke-width="0.7" opacity="0.8"/><path d="M297.6 262.4 C301.1 262.8 312.2 264.3 318.3 264.8 C324.4 265.3 331.7 265.1 334.4 265.2" fill="none" stroke="#ebf4dd" stroke-width="0.7" opacity="0.8"/><path d="M312.7 246.8 C315.4 246.4 324.2 245.4 328.7 244.4 C333.2 243.4 338 241.2 339.9 240.6" fill="none" stroke="#ebf4dd" stroke-width="0.7" opacity="0.8"/><path d="M291.9 217.2 A21.1 12.4 52 1 0 317.9 250.4 A21.1 12.4 52 1 0 291.9 217.2Z" fill="url(#watercolor-brussels-sprout-motion-gloss)" opacity="0.45"/></g><path d="M342.2 204.9 C342.3 206.8 342.8 212.3 342.5 216.6 C342.2 220.9 341.1 225.6 340.3 230.6 C339.6 235.6 338.2 240.9 338 246.5 C337.8 252.1 339.1 258.3 339 263.9 C338.9 269.5 338.8 275.1 337.3 280.1 C335.8 285.1 333.4 289.4 329.8 293.8 C326.3 298.2 320.8 303.3 316 306.6 C311.3 309.9 305.6 312 301.3 313.6 C297 315.2 291.9 315.7 290 316.1" fill="none" stroke="#7cad45" stroke-width="0.7" opacity="0.75"/></g><g data-part="sprout-front-left"><path d="M166.8 287.4 C175.1 286.7 183.8 286.7 192.1 288.7 C200.4 290.7 209.3 294.6 216.7 299.4 C224.1 304.2 231.3 310.7 236.7 317.7 C242.1 324.7 246.6 333 249.4 341.5 C252.3 350 253.6 359.4 253.8 368.5 C254 377.6 252.9 387.8 250.4 396.3 C247.9 404.8 243.9 413.2 238.8 419.5 C233.7 425.8 226.9 430.4 219.9 434 C212.9 437.6 205.6 439.4 197.1 441.1 C188.6 442.8 177.8 443.9 169.2 444 C160.6 444.1 153.1 443.9 145.4 441.8 C137.7 439.7 129.4 436.4 123.2 431.6 C117 426.8 112 420.2 107.9 412.8 C103.9 405.4 100.7 396.3 98.9 387.1 C97.1 377.9 96.3 367.1 97.3 357.5 C98.3 347.9 100.8 337.6 104.6 329.3 C108.4 321.1 114.1 314 120.4 308 C126.7 302 134.6 296.5 142.3 293.1 C150 289.7 158.5 288.1 166.8 287.4Z" fill="url(#watercolor-brussels-sprout-motion-g-leafOuter-soft)" stroke="#7cad45" stroke-width="2.6" stroke-opacity="0.32"/><path d="M166.8 287.4 C165.1 283.6 183.8 286.7 192.1 288.7 C200.4 290.7 209.3 294.6 216.7 299.4 C224.1 304.2 231.3 310.7 236.7 317.7 C242.1 324.7 246.6 333 249.4 341.5 C252.3 350 253.6 359.4 253.8 368.5 C254 377.6 252.9 387.8 250.4 396.3 C247.9 404.8 243.9 413.2 238.8 419.5 C233.7 425.8 226.9 430.4 219.9 434 C212.9 437.6 199.6 445.3 197.1 441.1 C194.6 436.9 201.4 419.7 204.7 408.9 C208 398.1 215.1 386.9 217 376.3 C218.9 365.7 218.4 355.9 216 345 C213.6 334.1 210.5 320.8 202.3 311.2 C194.1 301.6 168.5 291.1 166.8 287.4Z" fill="url(#watercolor-brussels-sprout-motion-g-leafBack-soft)" stroke="#5f8b32" stroke-width="2.6" stroke-opacity="0.32"/><path d="M166.8 287.4 C165.1 283.6 183.8 286.7 192.1 288.7 C200.4 290.7 209.3 294.6 216.7 299.4 C224.1 304.2 231.3 310.7 236.7 317.7 C242.1 324.7 246.6 333 249.4 341.5 C252.3 350 253.6 359.4 253.8 368.5 C254 377.6 252.9 387.8 250.4 396.3 C247.9 404.8 243.9 413.2 238.8 419.5 C233.7 425.8 226.9 430.4 219.9 434 C212.9 437.6 199.6 445.3 197.1 441.1 C194.6 436.9 201.4 419.7 204.7 408.9 C208 398.1 215.1 386.9 217 376.3 C218.9 365.7 218.4 355.9 216 345 C213.6 334.1 210.5 320.8 202.3 311.2 C194.1 301.6 168.5 291.1 166.8 287.4Z" fill="url(#watercolor-brussels-sprout-motion-fade16)"/><path d="M173.2 288.3 C177.7 285 186.9 288.5 194.6 290.8 C202.3 293.1 212.2 297.3 219.4 302.3 C226.6 307.3 233.1 313.6 237.8 320.8 C242.5 328 245.3 337 247.5 345.6 C249.7 354.3 251.3 363.5 251.1 372.7 C250.9 381.9 249 392.6 246.2 400.7 C243.4 408.8 239.7 415.7 234.3 421.5 C228.9 427.3 220.5 432.2 213.8 435.4 C207.1 438.6 200 442.7 193.9 440.7 C187.8 438.7 179.2 431.1 177.2 423.6 C175.2 416.1 180 404.3 182.1 395.6 C184.2 386.9 189.5 380.5 189.8 371.3 C190.2 362.1 187.9 350.6 184.2 340.5 C180.5 330.4 169.5 319.6 167.7 310.9 C165.9 302.2 168.7 291.6 173.2 288.3Z" fill="url(#watercolor-brussels-sprout-motion-g-leafInner-soft)" stroke="#93bb5f" stroke-width="2.6" stroke-opacity="0.32"/><g clip-path="url(#watercolor-brussels-sprout-motion-clip4)"><path d="M173.2 288.3 C177.7 285 186.9 288.5 194.6 290.8 C202.3 293.1 212.2 297.3 219.4 302.3 C226.6 307.3 233.1 313.6 237.8 320.8 C242.5 328 245.3 337 247.5 345.6 C249.7 354.3 251.3 363.5 251.1 372.7 C250.9 381.9 249 392.6 246.2 400.7 C243.4 408.8 239.7 415.7 234.3 421.5 C228.9 427.3 220.5 432.2 213.8 435.4 C207.1 438.6 200 442.7 193.9 440.7 C187.8 438.7 179.2 431.1 177.2 423.6 C175.2 416.1 180 404.3 182.1 395.6 C184.2 386.9 189.5 380.5 189.8 371.3 C190.2 362.1 187.9 350.6 184.2 340.5 C180.5 330.4 169.5 319.6 167.7 310.9 C165.9 302.2 168.7 291.6 173.2 288.3Z" fill="url(#watercolor-brussels-sprout-motion-fade18)"/><path d="M190.3 324.2 C194.3 324.4 206.9 324.4 214 325.6 C221.1 326.8 229.6 330.5 232.7 331.5" fill="none" stroke="#ebf4dd" stroke-width="0.7" opacity="0.75"/><path d="M201.7 358.3 C206.1 359.1 221.4 360.8 228.2 363.3 C235 365.9 240.2 371.9 242.6 373.6" fill="none" stroke="#ebf4dd" stroke-width="0.7" opacity="0.75"/><path d="M201.1 389.7 C204.9 391 218.1 394.8 223.9 397.5 C229.7 400.2 233.7 404.3 235.7 405.7" fill="none" stroke="#ebf4dd" stroke-width="0.7" opacity="0.75"/></g><path d="M170 287.9 C171.8 290.1 175.3 295.5 177.6 300.4 C179.9 305.3 181.8 311.1 184.1 317 C186.4 322.9 188.2 329.6 191.5 335.8 C194.8 342 200.3 347.9 203.7 354.1 C207.1 360.3 210.4 366.5 211.9 372.9 C213.4 379.3 213.5 385.4 212.4 392.4 C211.3 399.4 208.5 408.5 205.4 415.1 C202.3 421.7 197.5 427.6 193.8 432 C190.1 436.4 187.2 439.8 183.1 441.8 C179 443.8 175.5 444 169.2 444 C162.9 444 153.1 443.9 145.4 441.8 C137.7 439.7 129.4 436.4 123.2 431.6 C117 426.8 112 420.2 107.9 412.8 C103.9 405.4 100.7 396.3 98.9 387.1 C97.1 377.9 96.3 367.1 97.3 357.5 C98.3 347.9 100.8 337.6 104.6 329.3 C108.4 321.1 114.1 314 120.4 308 C126.7 302 134.6 296.5 142.3 293.1 C150 289.7 162.2 288.3 166.8 287.4 C171.4 286.5 168.2 285.7 170 287.9Z" fill="url(#watercolor-brussels-sprout-motion-g-leafOuter-soft)" stroke="#7cad45" stroke-width="2.6" stroke-opacity="0.32"/><g clip-path="url(#watercolor-brussels-sprout-motion-clip5)"><path d="M170 287.9 C171.8 290.1 175.3 295.5 177.6 300.4 C179.9 305.3 181.8 311.1 184.1 317 C186.4 322.9 188.2 329.6 191.5 335.8 C194.8 342 200.3 347.9 203.7 354.1 C207.1 360.3 210.4 366.5 211.9 372.9 C213.4 379.3 213.5 385.4 212.4 392.4 C211.3 399.4 208.5 408.5 205.4 415.1 C202.3 421.7 197.5 427.6 193.8 432 C190.1 436.4 187.2 439.8 183.1 441.8 C179 443.8 175.5 444 169.2 444 C162.9 444 153.1 443.9 145.4 441.8 C137.7 439.7 129.4 436.4 123.2 431.6 C117 426.8 112 420.2 107.9 412.8 C103.9 405.4 100.7 396.3 98.9 387.1 C97.1 377.9 96.3 367.1 97.3 357.5 C98.3 347.9 100.8 337.6 104.6 329.3 C108.4 321.1 114.1 314 120.4 308 C126.7 302 134.6 296.5 142.3 293.1 C150 289.7 162.2 288.3 166.8 287.4 C171.4 286.5 168.2 285.7 170 287.9Z" fill="url(#watercolor-brussels-sprout-motion-fade20)"/><path d="M170 287.9 C171.8 290.1 175.3 295.5 177.6 300.4 C179.9 305.3 181.8 311.1 184.1 317 C186.4 322.9 188.2 329.6 191.5 335.8 C194.8 342 200.3 347.9 203.7 354.1 C207.1 360.3 210.4 366.5 211.9 372.9 C213.4 379.3 213.5 385.4 212.4 392.4 C211.3 399.4 208.5 408.5 205.4 415.1 C202.3 421.7 197.5 427.6 193.8 432 C190.1 436.4 187.2 439.8 183.1 441.8 C179 443.8 175.5 444 169.2 444 C162.9 444 153.1 443.9 145.4 441.8 C137.7 439.7 129.4 436.4 123.2 431.6 C117 426.8 112 420.2 107.9 412.8 C103.9 405.4 100.7 396.3 98.9 387.1 C97.1 377.9 96.3 367.1 97.3 357.5 C98.3 347.9 100.8 337.6 104.6 329.3 C108.4 321.1 114.1 314 120.4 308 C126.7 302 134.6 296.5 142.3 293.1 C150 289.7 162.2 288.3 166.8 287.4 C171.4 286.5 168.2 285.7 170 287.9Z" fill="url(#watercolor-brussels-sprout-motion-fade21)"/><path d="M153.1 426.4 C153.2 425.1 153.5 421 153.7 418.4 C153.9 415.8 154.1 413.4 154.3 410.9 C154.6 408.5 154.8 406.1 155 403.7 C155.2 401.4 155.5 399.1 155.7 396.7 C156 394.4 156.3 392.1 156.6 389.9 C156.8 387.6 157.2 385.4 157.5 383.2 C157.8 381 158.2 378.8 158.5 376.6 C158.9 374.4 159.2 372.1 159.6 369.9 C159.9 367.6 160.4 365.4 160.8 363.1 C161.2 360.8 161.6 358.4 162 356.1 C162.5 353.7 163 351.3 163.5 348.9 C164 346.4 164.5 343.8 165 341.3 C165.5 338.7 166.1 336.1 166.6 333.3 C167.2 330.6 167.9 327.8 168.5 324.9 C169.1 322.1 169.8 319.2 170.4 316.1 C171.1 313.1 172.1 308.2 172.5 306.6 L171.5 306.4 C171.2 308 170.1 312.8 169.4 315.9 C168.7 318.9 168 321.8 167.3 324.7 C166.6 327.5 166 330.3 165.4 333.1 C164.7 335.8 164.2 338.4 163.6 340.9 C163 343.5 162.5 346.1 161.9 348.5 C161.4 351 160.9 353.4 160.4 355.7 C159.9 358.1 159.5 360.4 159 362.7 C158.5 365 158.1 367.3 157.6 369.5 C157.2 371.8 156.9 374 156.5 376.2 C156.1 378.4 155.7 380.6 155.3 382.8 C154.9 385 154.6 387.3 154.2 389.5 C153.9 391.8 153.6 394.1 153.3 396.5 C153 398.8 152.7 401.1 152.4 403.5 C152.1 405.8 151.9 408.2 151.7 410.7 C151.4 413.1 151.1 415.6 150.9 418.2 C150.6 420.8 150.3 424.8 150.1 426.2Z" fill="#fbfdf9" opacity="0.9"/><path d="M151.6 426.3 C151.7 425 152.1 420.9 152.3 418.3 C152.5 415.7 152.8 413.3 153 410.8 C153.2 408.4 153.4 406 153.7 403.6 C153.9 401.2 154.2 398.9 154.5 396.6 C154.8 394.3 155.1 392 155.4 389.7 C155.7 387.4 156.1 385.2 156.4 383 C156.8 380.8 157.1 378.6 157.5 376.4 C157.9 374.2 158.2 371.9 158.6 369.7 C159 367.4 159.5 365.2 159.9 362.9 C160.3 360.6 160.7 358.3 161.2 355.9 C161.7 353.5 162.2 351.2 162.7 348.7 C163.2 346.2 163.8 343.7 164.3 341.1 C164.9 338.5 165.4 335.9 166 333.2 C166.6 330.5 167.3 327.7 167.9 324.8 C168.6 321.9 169.2 319.1 169.9 316 C170.6 312.9 171.7 308.1 172 306.5" fill="none" stroke="#ebf4dd" stroke-width="1.6" opacity="0.95"/><path d="M152.1 408.2 C148.6 408.3 137.5 409.4 131 408.8 C124.5 408.2 116.3 405.1 113.3 404.4" fill="none" stroke="#ebf4dd" stroke-width="1.6" opacity="0.85"/><path d="M155.1 384.3 C151.1 383.8 139 383.4 131.2 381.4 C123.4 379.3 112.1 373.6 108.3 372" fill="none" stroke="#ebf4dd" stroke-width="1.6" opacity="0.85"/><path d="M160.2 358.7 C155.9 357.2 142.1 353 134.2 349.7 C126.3 346.4 116.2 340.5 112.6 338.6" fill="none" stroke="#ebf4dd" stroke-width="1.6" opacity="0.85"/><path d="M165.4 333.1 C161.7 331.1 149.9 324.9 143 321.3 C136.1 317.7 127.1 313.1 123.9 311.5" fill="none" stroke="#ebf4dd" stroke-width="1.6" opacity="0.85"/><path d="M153.8 402.5 C157.6 401.2 169.5 398 176.5 394.6 C183.5 391.3 192.5 384.4 195.7 382.4" fill="none" stroke="#ebf4dd" stroke-width="0.7" opacity="0.8"/><path d="M157.6 378.6 C161.6 376.9 174.6 371.6 181.6 368.2 C188.6 364.8 196.4 360.1 199.4 358.5" fill="none" stroke="#ebf4dd" stroke-width="0.7" opacity="0.8"/><path d="M164.2 352 C166.8 349.9 175.8 343.4 180.1 339.4 C184.4 335.4 188.3 330 189.9 328.1" fill="none" stroke="#ebf4dd" stroke-width="0.7" opacity="0.8"/><path d="M123 332.9 A26.5 15.6 22 1 0 172.2 352.7 A26.5 15.6 22 1 0 123 332.9Z" fill="url(#watercolor-brussels-sprout-motion-gloss)" opacity="0.7"/><path d="M158.4 321.7 A14 7 -21 1 0 184.6 311.7 A14 7 -21 1 0 158.4 321.7Z" fill="url(#watercolor-brussels-sprout-motion-gloss)" opacity="0.4"/></g><path d="M170 287.9 C171.3 290 175.3 295.5 177.6 300.4 C179.9 305.3 181.8 311.1 184.1 317 C186.4 322.9 188.2 329.6 191.5 335.8 C194.8 342 200.3 347.9 203.7 354.1 C207.1 360.3 210.4 366.5 211.9 372.9 C213.4 379.3 213.5 385.4 212.4 392.4 C211.3 399.4 208.5 408.5 205.4 415.1 C202.3 421.7 197.5 427.6 193.8 432 C190.1 436.4 184.9 440.2 183.1 441.8" fill="none" stroke="#7cad45" stroke-width="1.6" opacity="0.75"/><path d="M144.4 434.3 A8.6 5.5 14 1 0 161 438.5 A8.6 5.5 14 1 0 144.4 434.3Z" fill="url(#watercolor-brussels-sprout-motion-g-stem-soft)" stroke="#83a74e" stroke-width="2.6" stroke-opacity="0.32"/><path d="M148.2 435.3 A4.7 3.1 14 1 0 157.2 437.5 A4.7 3.1 14 1 0 148.2 435.3Z" fill="#cfe1ae"/></g><g data-part="sprout-front-right"><path d="M342.6 281.2 C351 283.8 359.4 287.2 366.7 292.4 C374 297.6 381.1 304.9 386.5 312.5 C391.9 320.1 396.3 329.2 398.8 338.2 C401.4 347.2 402.4 357 401.8 366.4 C401.2 375.8 398.8 385.4 395.4 394.4 C392 403.4 387 412.9 381.2 420.2 C375.4 427.5 368.1 434.1 360.7 438.2 C353.3 442.3 344.8 444.1 336.6 444.9 C328.4 445.7 320.5 444.6 311.6 442.9 C302.7 441.2 291.6 438.1 283.2 434.8 C274.8 431.5 267.5 428.3 260.9 423.2 C254.2 418.1 247.5 411.7 243.3 404.5 C239.1 397.3 236.7 389 235.7 380.2 C234.7 371.4 235.2 361.3 237.1 351.6 C239 341.9 242.6 331.1 247.3 322.1 C252 313.1 258.4 303.9 265.4 297.4 C272.4 290.9 280.7 286.3 289.2 282.9 C297.7 279.5 307.6 277.4 316.5 277.1 C325.4 276.8 334.2 278.6 342.6 281.2Z" fill="url(#watercolor-brussels-sprout-motion-g-leafOuter-soft)" stroke="#7cad45" stroke-width="2.6" stroke-opacity="0.32"/><path d="M342.6 281.2 C342.4 276.9 359.4 287.2 366.7 292.4 C374 297.6 381.1 304.9 386.5 312.5 C391.9 320.1 396.3 329.2 398.8 338.2 C401.4 347.2 402.4 357 401.8 366.4 C401.2 375.8 398.8 385.4 395.4 394.4 C392 403.4 387 412.9 381.2 420.2 C375.4 427.5 368.1 434.1 360.7 438.2 C353.3 442.3 344.8 444.1 336.6 444.9 C328.4 445.7 312.4 448 311.6 442.9 C310.8 437.8 324.2 423.7 331.7 414.5 C339.2 405.3 350.5 397.1 356.5 387.5 C362.5 377.9 366 368.2 367.9 356.7 C369.8 345.2 372 330.9 367.8 318.3 C363.6 305.7 342.8 285.5 342.6 281.2Z" fill="url(#watercolor-brussels-sprout-motion-g-leafBack-soft)" stroke="#5f8b32" stroke-width="2.6" stroke-opacity="0.32"/><path d="M342.6 281.2 C342.4 276.9 359.4 287.2 366.7 292.4 C374 297.6 381.1 304.9 386.5 312.5 C391.9 320.1 396.3 329.2 398.8 338.2 C401.4 347.2 402.4 357 401.8 366.4 C401.2 375.8 398.8 385.4 395.4 394.4 C392 403.4 387 412.9 381.2 420.2 C375.4 427.5 368.1 434.1 360.7 438.2 C353.3 442.3 344.8 444.1 336.6 444.9 C328.4 445.7 312.4 448 311.6 442.9 C310.8 437.8 324.2 423.7 331.7 414.5 C339.2 405.3 350.5 397.1 356.5 387.5 C362.5 377.9 366 368.2 367.9 356.7 C369.8 345.2 372 330.9 367.8 318.3 C363.6 305.7 342.8 285.5 342.6 281.2Z" fill="url(#watercolor-brussels-sprout-motion-fade23)"/><path d="M348.5 284.6 C354.2 283.1 361.8 290.1 368.4 295.4 C375 300.7 383 308.7 388 316.4 C393 324.1 396.9 332.7 398.6 341.6 C400.3 350.5 399.5 360.3 398.3 369.6 C397.1 378.9 395 388.6 391.2 397.5 C387.4 406.4 381.3 416 375.4 422.8 C369.4 429.6 363.1 434.9 355.5 438.4 C347.9 441.9 337.9 443.4 330.1 443.9 C322.3 444.4 313.9 445.5 308.7 441.2 C303.5 436.9 298.1 426.1 299.1 418 C300.1 409.9 309.4 400.4 314.9 392.7 C320.4 385 327.9 380.8 331.9 372 C335.8 363.2 338.2 351 338.6 339.7 C339 328.4 332.6 313.6 334.2 304.4 C335.8 295.2 342.8 286.1 348.5 284.6Z" fill="url(#watercolor-brussels-sprout-motion-g-leafInner-soft)" stroke="#93bb5f" stroke-width="2.6" stroke-opacity="0.32"/><g clip-path="url(#watercolor-brussels-sprout-motion-clip6)"><path d="M348.5 284.6 C354.2 283.1 361.8 290.1 368.4 295.4 C375 300.7 383 308.7 388 316.4 C393 324.1 396.9 332.7 398.6 341.6 C400.3 350.5 399.5 360.3 398.3 369.6 C397.1 378.9 395 388.6 391.2 397.5 C387.4 406.4 381.3 416 375.4 422.8 C369.4 429.6 363.1 434.9 355.5 438.4 C347.9 441.9 337.9 443.4 330.1 443.9 C322.3 444.4 313.9 445.5 308.7 441.2 C303.5 436.9 298.1 426.1 299.1 418 C300.1 409.9 309.4 400.4 314.9 392.7 C320.4 385 327.9 380.8 331.9 372 C335.8 363.2 338.2 351 338.6 339.7 C339 328.4 332.6 313.6 334.2 304.4 C335.8 295.2 342.8 286.1 348.5 284.6Z" fill="url(#watercolor-brussels-sprout-motion-fade25)"/><path d="M351 326.2 C354.8 328 367.1 333 373.5 337 C379.9 341 386.8 347.8 389.4 350" fill="none" stroke="#ebf4dd" stroke-width="0.7" opacity="0.75"/><path d="M348.7 364 C352.7 366.6 366.9 374.1 372.5 379.3 C378.1 384.5 380.8 392.4 382.5 395" fill="none" stroke="#ebf4dd" stroke-width="0.7" opacity="0.75"/><path d="M335.7 394.4 C338.9 397.1 350.3 406 354.9 410.9 C359.5 415.8 361.8 421.5 363.2 423.6" fill="none" stroke="#ebf4dd" stroke-width="0.7" opacity="0.75"/></g><path d="M345.5 282.9 C346.4 285.7 347.6 292.5 348 298.1 C348.4 303.8 347.8 310.1 347.7 316.8 C347.6 323.5 346.9 330.8 347.6 338.1 C348.4 345.4 351.3 353.4 352.2 360.7 C353.1 368 354 375.4 352.9 382.2 C351.8 389 349.4 395.1 345.6 401.5 C341.8 407.9 335.5 415.6 329.9 420.8 C324.3 426 317.3 429.9 311.9 432.8 C306.5 435.7 302.4 437.7 297.6 438 C292.8 438.3 289.3 437.3 283.2 434.8 C277.1 432.3 267.5 428.3 260.9 423.2 C254.2 418.1 247.5 411.7 243.3 404.5 C239.1 397.3 236.7 389 235.7 380.2 C234.7 371.4 235.2 361.3 237.1 351.6 C239 341.9 242.6 331.1 247.3 322.1 C252 313.1 258.4 303.9 265.4 297.4 C272.4 290.9 280.7 286.3 289.2 282.9 C297.7 279.5 307.6 277.4 316.5 277.1 C325.4 276.8 337.8 280.2 342.6 281.2 C347.4 282.2 344.6 280.1 345.5 282.9Z" fill="url(#watercolor-brussels-sprout-motion-g-leafOuter-soft)" stroke="#7cad45" stroke-width="2.6" stroke-opacity="0.32"/><g clip-path="url(#watercolor-brussels-sprout-motion-clip7)"><path d="M345.5 282.9 C346.4 285.7 347.6 292.5 348 298.1 C348.4 303.8 347.8 310.1 347.7 316.8 C347.6 323.5 346.9 330.8 347.6 338.1 C348.4 345.4 351.3 353.4 352.2 360.7 C353.1 368 354 375.4 352.9 382.2 C351.8 389 349.4 395.1 345.6 401.5 C341.8 407.9 335.5 415.6 329.9 420.8 C324.3 426 317.3 429.9 311.9 432.8 C306.5 435.7 302.4 437.7 297.6 438 C292.8 438.3 289.3 437.3 283.2 434.8 C277.1 432.3 267.5 428.3 260.9 423.2 C254.2 418.1 247.5 411.7 243.3 404.5 C239.1 397.3 236.7 389 235.7 380.2 C234.7 371.4 235.2 361.3 237.1 351.6 C239 341.9 242.6 331.1 247.3 322.1 C252 313.1 258.4 303.9 265.4 297.4 C272.4 290.9 280.7 286.3 289.2 282.9 C297.7 279.5 307.6 277.4 316.5 277.1 C325.4 276.8 337.8 280.2 342.6 281.2 C347.4 282.2 344.6 280.1 345.5 282.9Z" fill="url(#watercolor-brussels-sprout-motion-fade27)"/><path d="M345.5 282.9 C346.4 285.7 347.6 292.5 348 298.1 C348.4 303.8 347.8 310.1 347.7 316.8 C347.6 323.5 346.9 330.8 347.6 338.1 C348.4 345.4 351.3 353.4 352.2 360.7 C353.1 368 354 375.4 352.9 382.2 C351.8 389 349.4 395.1 345.6 401.5 C341.8 407.9 335.5 415.6 329.9 420.8 C324.3 426 317.3 429.9 311.9 432.8 C306.5 435.7 302.4 437.7 297.6 438 C292.8 438.3 289.3 437.3 283.2 434.8 C277.1 432.3 267.5 428.3 260.9 423.2 C254.2 418.1 247.5 411.7 243.3 404.5 C239.1 397.3 236.7 389 235.7 380.2 C234.7 371.4 235.2 361.3 237.1 351.6 C239 341.9 242.6 331.1 247.3 322.1 C252 313.1 258.4 303.9 265.4 297.4 C272.4 290.9 280.7 286.3 289.2 282.9 C297.7 279.5 307.6 277.4 316.5 277.1 C325.4 276.8 337.8 280.2 342.6 281.2 C347.4 282.2 344.6 280.1 345.5 282.9Z" fill="url(#watercolor-brussels-sprout-motion-fade28)"/><path d="M274.5 411.2 C275.1 409.9 276.9 406.1 278.1 403.7 C279.3 401.3 280.6 399 281.8 396.7 C283 394.4 284.1 392.1 285.3 389.8 C286.5 387.6 287.6 385.5 288.7 383.3 C289.9 381.2 291.1 379.1 292.3 377 C293.4 374.9 294.6 372.9 295.8 370.9 C297 368.8 298.1 366.8 299.3 364.8 C300.5 362.7 301.8 360.7 303.1 358.6 C304.3 356.6 305.6 354.6 306.9 352.5 C308.2 350.4 309.6 348.3 310.9 346.2 C312.3 344 313.7 341.9 315.2 339.7 C316.6 337.4 318.1 335.2 319.6 332.9 C321.2 330.6 322.7 328.3 324.4 325.9 C326 323.5 327.7 321 329.4 318.5 C331.1 315.9 332.9 313.2 334.8 310.5 C336.6 307.8 339.5 303.5 340.5 302.1 L339.7 301.5 C338.7 302.9 335.7 307.2 333.8 309.9 C332 312.6 330.2 315.2 328.4 317.7 C326.6 320.3 324.9 322.7 323.2 325.1 C321.6 327.5 319.9 329.8 318.4 332.1 C316.8 334.3 315.3 336.6 313.8 338.7 C312.3 340.9 310.9 343.1 309.5 345.2 C308 347.3 306.6 349.4 305.3 351.5 C303.9 353.5 302.6 355.5 301.3 357.6 C300 359.6 298.7 361.6 297.5 363.6 C296.2 365.7 295 367.7 293.8 369.7 C292.6 371.7 291.4 373.7 290.1 375.8 C288.9 377.8 287.7 379.9 286.5 382.1 C285.3 384.2 284.1 386.4 282.9 388.6 C281.7 390.8 280.5 393 279.2 395.3 C278 397.6 276.7 399.9 275.5 402.3 C274.2 404.7 272.3 408.6 271.7 409.8Z" fill="#fbfdf9" opacity="0.9"/><path d="M273.1 410.5 C273.7 409.3 275.6 405.4 276.8 403 C278 400.6 279.3 398.3 280.5 396 C281.7 393.7 282.9 391.4 284.1 389.2 C285.3 387 286.4 384.8 287.6 382.7 C288.8 380.6 290 378.5 291.2 376.4 C292.4 374.3 293.6 372.3 294.8 370.3 C296 368.3 297.2 366.2 298.4 364.2 C299.6 362.2 300.9 360.1 302.2 358.1 C303.5 356.1 304.8 354.1 306.1 352 C307.4 349.9 308.8 347.8 310.2 345.7 C311.6 343.6 313 341.4 314.5 339.2 C316 337 317.4 334.8 319 332.5 C320.6 330.2 322.2 327.9 323.8 325.5 C325.4 323.1 327.1 320.7 328.9 318.1 C330.6 315.6 332.4 312.9 334.3 310.2 C336.2 307.5 339.1 303.2 340.1 301.8" fill="none" stroke="#ebf4dd" stroke-width="1.6" opacity="0.95"/><path d="M280.7 393.1 C277.2 391.8 265.9 388.6 259.8 385.4 C253.7 382.2 246.9 376 244.3 374.1" fill="none" stroke="#ebf4dd" stroke-width="1.6" opacity="0.85"/><path d="M293 371 C289.3 368.9 277.7 363.8 270.9 358.7 C264.1 353.6 255.3 343.6 252.2 340.6" fill="none" stroke="#ebf4dd" stroke-width="1.6" opacity="0.85"/><path d="M308.1 348 C304.5 344.8 292.6 335.4 286.2 329 C279.8 322.6 272.4 312.9 269.6 309.7" fill="none" stroke="#ebf4dd" stroke-width="1.6" opacity="0.85"/><path d="M323.2 325.1 C320.3 321.7 311.3 311 306 304.8 C300.7 298.6 293.7 290.6 291.2 287.8" fill="none" stroke="#ebf4dd" stroke-width="1.6" opacity="0.85"/><path d="M284.6 388.2 C288.8 388.4 301.7 390 309.8 389.5 C317.9 389 329.4 385.8 333.3 385.1" fill="none" stroke="#ebf4dd" stroke-width="0.7" opacity="0.8"/><path d="M297.7 366.4 C302.3 366.3 317.1 366.2 325.2 365.7 C333.3 365.2 342.9 363.7 346.4 363.3" fill="none" stroke="#ebf4dd" stroke-width="0.7" opacity="0.8"/><path d="M314.6 343.1 C318 342.1 329.4 339.2 335.1 337 C340.9 334.8 346.8 331.2 349.1 330" fill="none" stroke="#ebf4dd" stroke-width="0.7" opacity="0.8"/><path d="M281.9 308.1 A27.9 16.4 44 1 0 322.1 346.9 A27.9 16.4 44 1 0 281.9 308.1Z" fill="url(#watercolor-brussels-sprout-motion-gloss)" opacity="0.7"/><path d="M320.8 311.3 A14.8 7.4 1 1 0 350.4 311.9 A14.8 7.4 1 1 0 320.8 311.3Z" fill="url(#watercolor-brussels-sprout-motion-gloss)" opacity="0.4"/></g><path d="M345.5 282.9 C345.9 285.4 347.6 292.5 348 298.1 C348.4 303.8 347.8 310.1 347.7 316.8 C347.6 323.5 346.9 330.8 347.6 338.1 C348.4 345.4 351.3 353.4 352.2 360.7 C353.1 368 354 375.4 352.9 382.2 C351.8 389 349.4 395.1 345.6 401.5 C341.8 407.9 335.5 415.6 329.9 420.8 C324.3 426 317.3 429.9 311.9 432.8 C306.5 435.7 300 437.1 297.6 438" fill="none" stroke="#7cad45" stroke-width="1.6" opacity="0.75"/></g></g></svg>
